8-way image classification set "vgg19_TVT" from GitHub (MeganRows/MangroveCNN); label vocabulary: acrostichum aureum, bruguiera cylindrica, bruguiera gymnorhiza, bruguiera sexangula, camptostemon philippensis, ceriops decandra, lumnitzera racemosa, sonneratia alba.

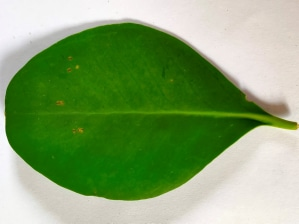
Label: sonneratia alba

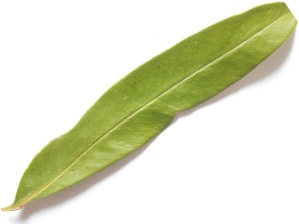
Label: acrostichum aureum

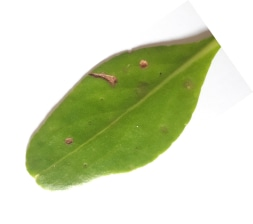
Label: lumnitzera racemosa

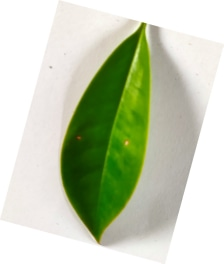
Label: bruguiera gymnorhiza

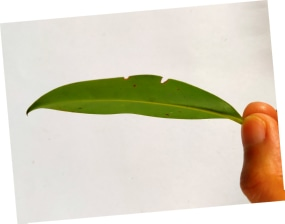
Label: bruguiera cylindrica

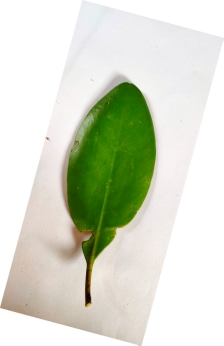
Label: ceriops decandra
